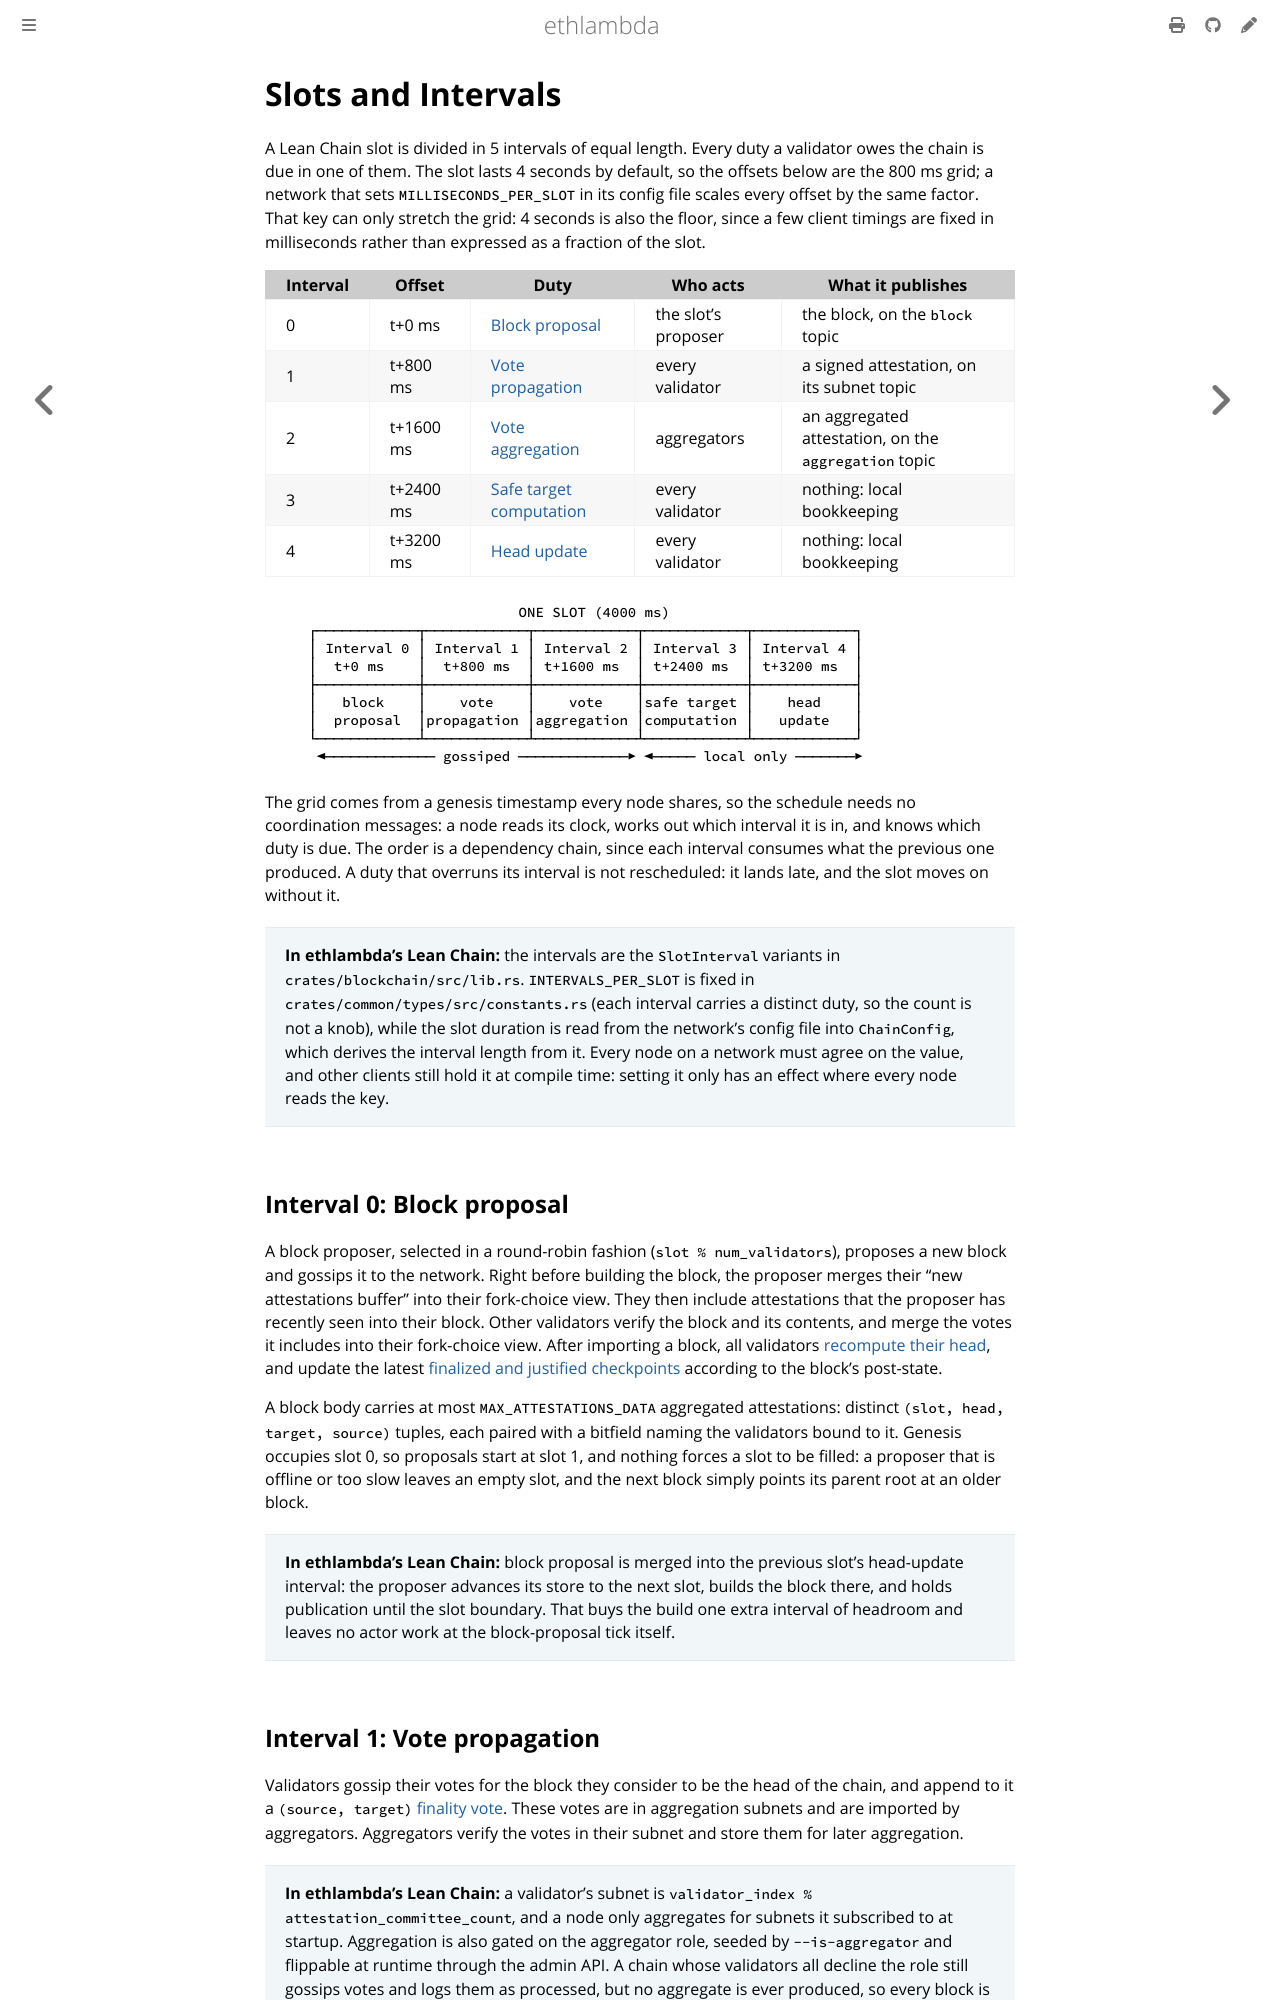

repository: lambdaclass/ethlambda · page: slots_and_intervals.html · generator: mdbook

# Slots and Intervals

A Lean Chain slot is divided in 5 intervals of equal length. Every duty a validator
owes the chain is due in one of them. The slot lasts 4 seconds by default, so the
offsets below are the 800 ms grid; a network that sets `MILLISECONDS_PER_SLOT` in its
config file scales every offset by the same factor. That key can only stretch the
grid: 4 seconds is also the floor, since a few client timings are fixed in
milliseconds rather than expressed as a fraction of the slot.

| Interval | Offset | Duty | Who acts | What it publishes |
| --- | --- | --- | --- | --- |
| 0 | t+0 ms | [Block proposal](#interval-0-block-proposal) | the slot's proposer | the block, on the `block` topic |
| 1 | t+800 ms | [Vote propagation](#interval-1-vote-propagation) | every validator | a signed attestation, on its subnet topic |
| 2 | t+1600 ms | [Vote aggregation](#interval-2-vote-aggregation) | aggregators | an aggregated attestation, on the `aggregation` topic |
| 3 | t+2400 ms | [Safe target computation](#interval-3-safe-target-computation) | every validator | nothing: local bookkeeping |
| 4 | t+3200 ms | [Head update](#interval-4-head-update) | every validator | nothing: local bookkeeping |

```text
                             ONE SLOT (4000 ms)
    ┌────────────┬────────────┬────────────┬────────────┬────────────┐
    │ Interval 0 │ Interval 1 │ Interval 2 │ Interval 3 │ Interval 4 │
    │  t+0 ms    │  t+800 ms  │ t+1600 ms  │ t+2400 ms  │ t+3200 ms  │
    ├────────────┼────────────┼────────────┼────────────┼────────────┤
    │   block    │    vote    │    vote    │safe target │    head    │
    │  proposal  │propagation │aggregation │computation │   update   │
    └────────────┴────────────┴────────────┴────────────┴────────────┘
     ◄───────────── gossiped ─────────────▶ ◄───── local only ───────▶
```

The grid comes from a genesis timestamp every node shares, so the schedule needs no
coordination messages: a node reads its clock, works out which interval it is in, and
knows which duty is due. The order is a dependency chain, since each interval consumes
what the previous one produced. A duty that overruns its interval is not rescheduled: it
lands late, and the slot moves on without it.

> **In ethlambda's Lean Chain:** the intervals are the `SlotInterval` variants in
> `crates/blockchain/src/lib.rs`. `INTERVALS_PER_SLOT` is fixed in
> `crates/common/types/src/constants.rs` (each interval carries a distinct duty, so
> the count is not a knob), while the slot duration is read from the network's config
> file into `ChainConfig`, which derives the interval length from it. Every node
> on a network must agree on the value, and other clients still hold it at compile
> time: setting it only has an effect where every node reads the key.

## Interval 0: Block proposal

A block proposer, selected in a round-robin fashion (`slot % num_validators`), proposes a
new block and gossips it to the network. Right before building the block, the proposer
merges their "new attestations buffer" into their fork-choice view. They then include
attestations that the proposer has recently seen into their block. Other validators verify
the block and its contents, and merge the votes it includes into their fork-choice view.
After importing a block, all validators [recompute their head](./lmd_ghost.md), and update
the latest [finalized and justified checkpoints](./3sf_mini.md) according to the block's
post-state.

A block body carries at most `MAX_ATTESTATIONS_DATA` aggregated attestations: distinct
`(slot, head, target, source)` tuples, each paired with a bitfield naming the validators
bound to it.
Genesis occupies slot 0, so proposals start at slot 1, and nothing forces a slot to be
filled: a proposer that is offline or too slow leaves an empty slot, and the next block
simply points its parent root at an older block.

> **In ethlambda's Lean Chain:** block proposal is merged into the previous slot's head-update
> interval: the proposer advances its store to the next slot, builds the block there,
> and holds publication until the slot boundary. That buys the build one extra interval
> of headroom and leaves no actor work at the block-proposal tick itself.
